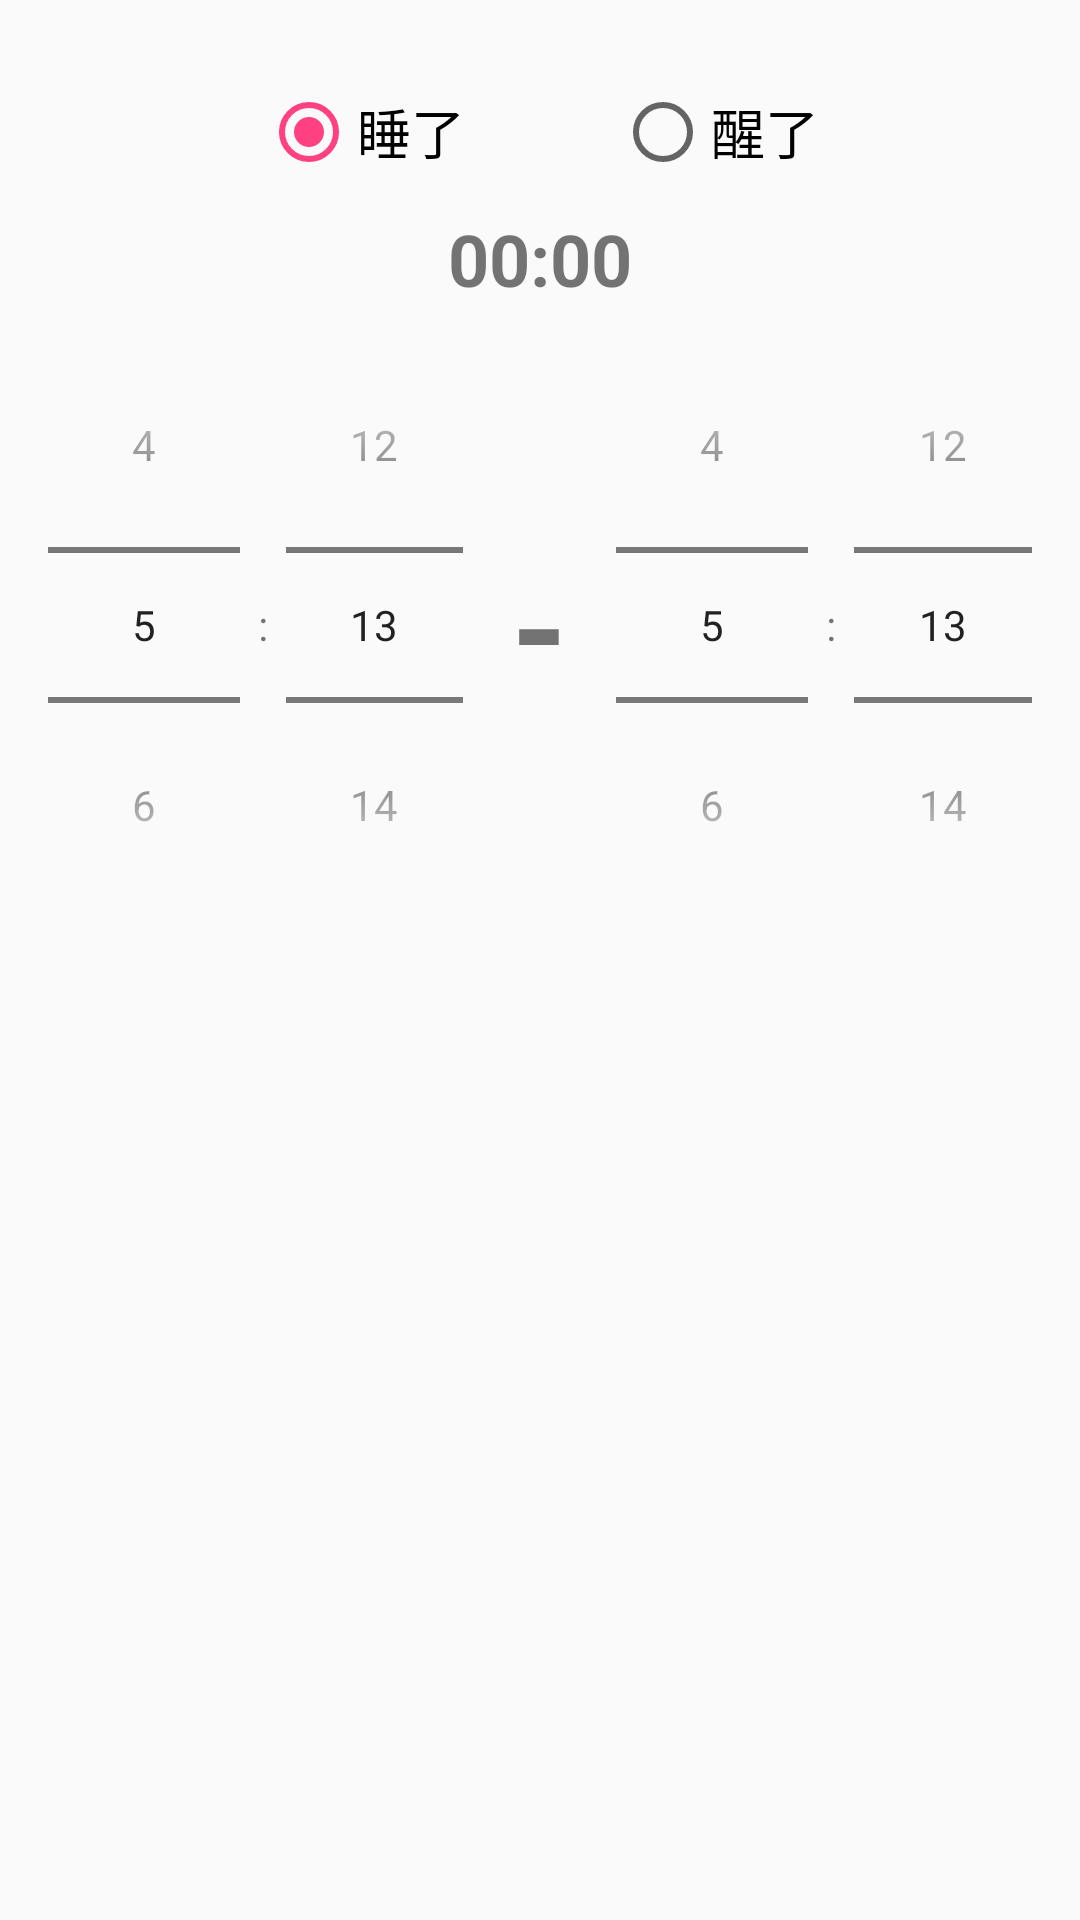

Android layout source for this screen:
<!-- AndroidManifest.xml: application theme AppTheme -->
<!-- res/layout/dialog_add_sleep.xml -->
<?xml version="1.0" encoding="utf-8"?>
<LinearLayout xmlns:android="http://schemas.android.com/apk/res/android"
    android:layout_width="match_parent"
    android:layout_height="match_parent"
    android:gravity="center_horizontal"
    android:orientation="vertical">
    <RadioGroup
        android:id="@+id/rg_sleep"
        android:layout_width="wrap_content"
        android:layout_height="wrap_content"
        android:layout_marginTop="28dp"
        android:orientation="horizontal">
        <RadioButton
            android:id="@+id/rb_sleep"
            android:layout_width="wrap_content"
            android:layout_height="wrap_content"
            android:text="@string/sleep"
            android:textSize="18sp"
            android:checked="true"/>
        <RadioButton
            android:id="@+id/rb_wake"
            android:layout_width="wrap_content"
            android:layout_height="wrap_content"
            android:layout_marginStart="50dp"
            android:text="@string/wake"
            android:textSize="18sp"/>
    </RadioGroup>

    <TextView
        android:id="@+id/txt_count_time"
        android:layout_width="wrap_content"
        android:layout_height="wrap_content"
        android:layout_gravity="center_horizontal"
        android:layout_marginTop="10dp"
        android:textStyle="bold"
        android:text="00:00"
        android:textSize="24sp"/>

    <LinearLayout
        android:layout_width="match_parent"
        android:layout_height="wrap_content"
        android:gravity="center_vertical"
        android:orientation="horizontal">
        <TimePicker
            android:id="@+id/tp_start"
            android:layout_width="0dp"
            android:layout_height="wrap_content"
            android:layout_weight="0.5"
            android:timePickerMode="spinner"/>
        <TextView
            android:layout_width="wrap_content"
            android:layout_height="wrap_content"
            android:textStyle="bold"
            android:text="-"
            android:textSize="48sp"/>
        <TimePicker
            android:id="@+id/tp_end"
            android:layout_width="0dp"
            android:layout_height="wrap_content"
            android:layout_weight="0.5"
            android:timePickerMode="spinner"/>
    </LinearLayout>
</LinearLayout>
<!-- resources referenced by this layout -->
<resources>
  <string name="sleep">睡了</string>
  <string name="wake">醒了</string>
  <style name="AppTheme" parent="Theme.AppCompat.Light.DarkActionBar">
          
          <item name="colorPrimary">@color/colorPrimary</item>
          <item name="colorPrimaryDark">@color/colorPrimaryDark</item>
          <item name="colorAccent">@color/colorAccent</item>
          
          <item name="actionOverflowMenuStyle">@style/OverflowMenuStyle</item>
      </style>
  <color name="colorPrimary">#3F51B5</color>
  <color name="colorPrimaryDark">#303F9F</color>
  <color name="colorAccent">#FF4081</color>
  <style name="OverflowMenuStyle" parent="@style/Widget.AppCompat.PopupMenu.Overflow">
          
          <item name="overlapAnchor">false</item>
          <item name="android:dropDownWidth">wrap_content</item>
          <item name="android:paddingRight">5dp</item>
          
          <item name="android:popupBackground">@android:color/white</item>
          
          <item name="android:dropDownVerticalOffset">5dp</item>
          
          <item name="android:dropDownHorizontalOffset">0dp</item>
          
          <item name="android:textColor">@android:color/black</item>
      </style>
</resources>
